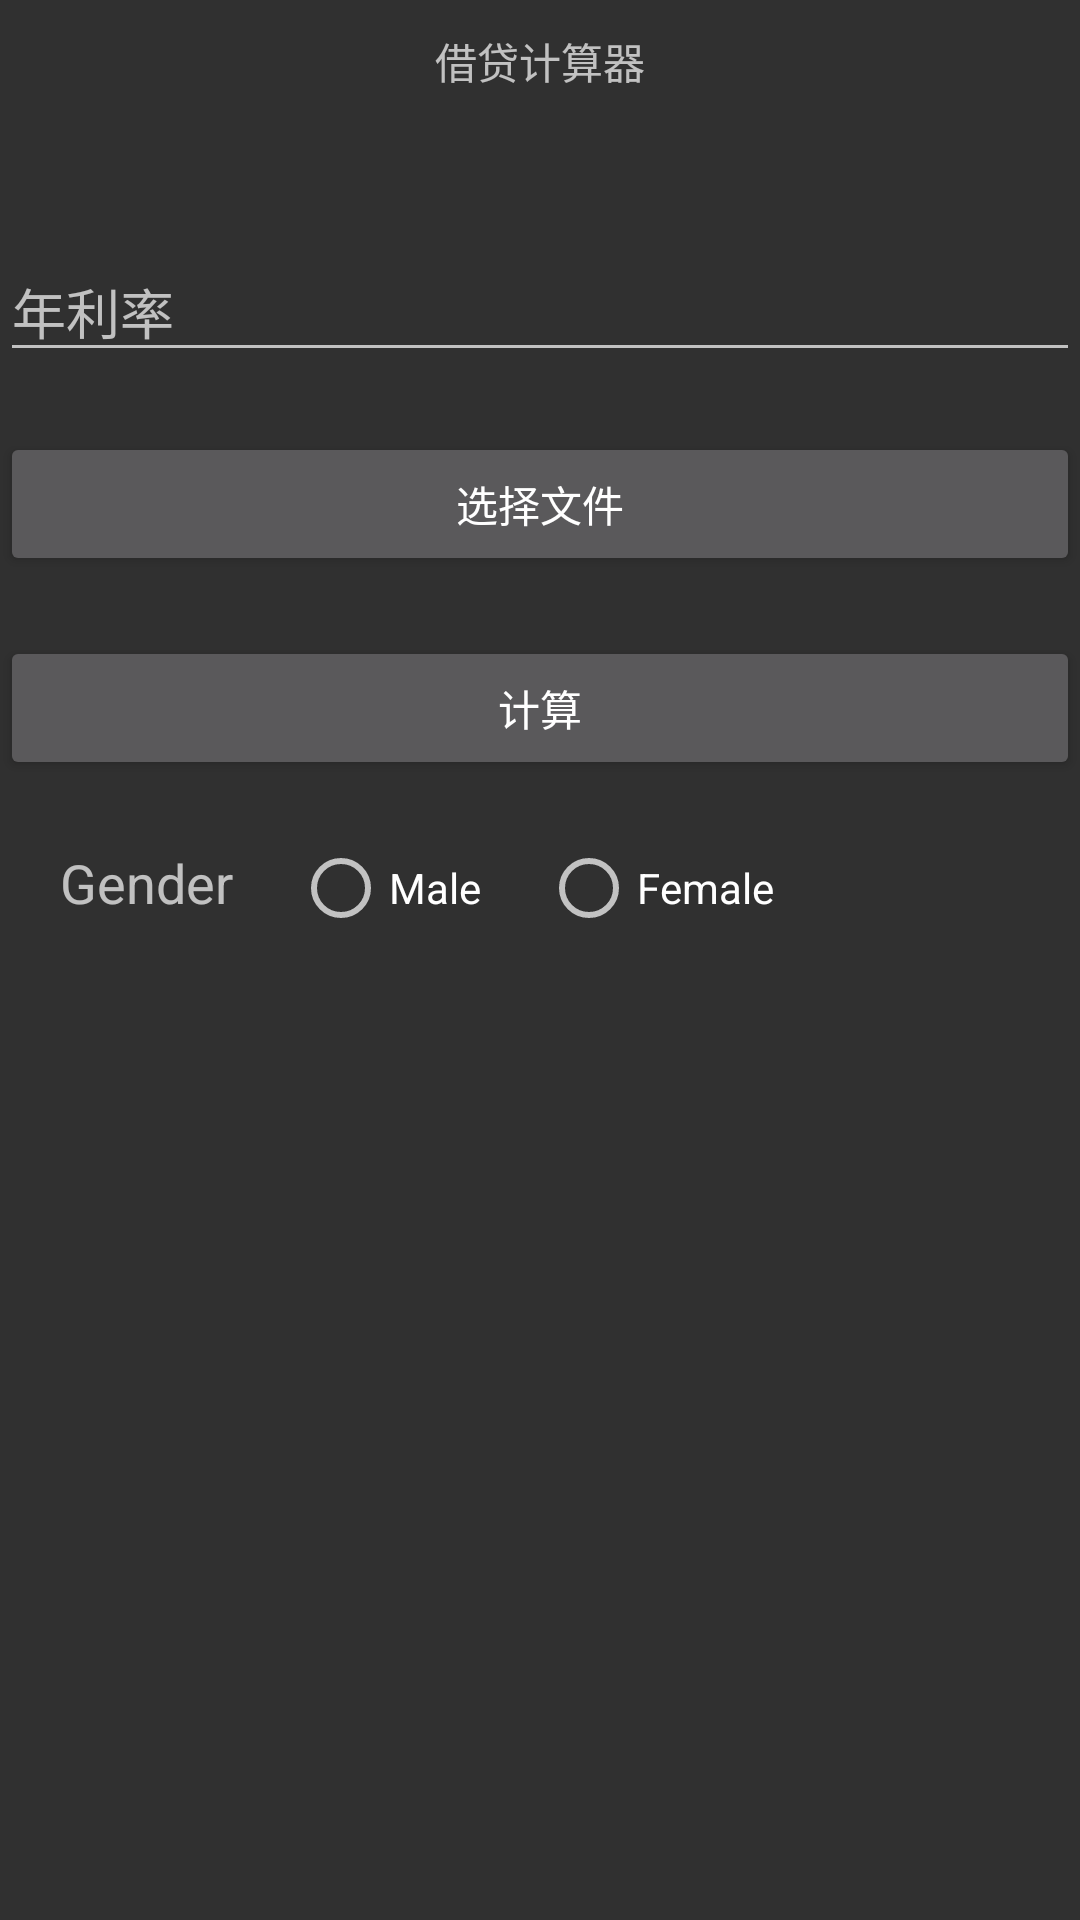

Layout XML and referenced resources for this Android screen:
<!-- AndroidManifest.xml: application theme AppTheme.NoActionBar -->
<!-- res/layout/calculator.xml -->
<?xml version="1.0" encoding="utf-8"?>
<LinearLayout xmlns:android="http://schemas.android.com/apk/res/android"
    android:layout_width="match_parent"
    android:layout_height="match_parent"
    android:orientation="vertical">

    <TextView
        android:layout_width="wrap_content"
        android:layout_height="wrap_content"
        android:layout_gravity="center"
        android:layout_marginTop="10dp"
        android:text="@string/app_name"/>

    <EditText
        android:id="@+id/editText2"
        android:layout_width="match_parent"
        android:layout_height="wrap_content"
        android:ems="10"
        android:hint="年利率"
        android:layout_marginTop="50dp"
        android:inputType="numberDecimal|number"/>
    <Button
        android:id="@+id/selectButton"
        android:layout_width="match_parent"
        android:layout_height="wrap_content"
        android:layout_marginTop="20dp"
        android:text="选择文件" />

    <Button
        android:id="@+id/calcButton"
        android:layout_width="match_parent"
        android:layout_height="wrap_content"
        android:layout_marginTop="20dp"
        android:text="计算" />
    <LinearLayout
        android:layout_width="match_parent"
        android:layout_height="match_parent"
        android:layout_marginTop="20dp">

        <TextView
            android:id="@+id/textView1"
            android:layout_width="wrap_content"
            android:layout_height="wrap_content"
            android:text="Gender"
            android:layout_marginLeft="20dp"
            android:textAppearance="?android:attr/textAppearanceMedium" />

        <RadioButton
            android:id="@+id/radioButton1"
            android:layout_width="wrap_content"
            android:layout_height="wrap_content"
            android:layout_marginLeft="20dp"
            android:text="Male" />

        <RadioButton
            android:id="@+id/radioButton2"
            android:layout_width="wrap_content"
            android:layout_height="wrap_content"
            android:layout_marginLeft="20dp"
            android:text="Female" />
    </LinearLayout>
</LinearLayout>
<!-- resources referenced by this layout -->
<resources>
  <string name="app_name">借贷计算器</string>
  <style name="AppTheme.NoActionBar">
          <item name="colorPrimary">@color/colorPrimary</item>
          <item name="colorPrimaryDark">@color/colorPrimaryDark</item>
          <item name="colorAccent">@color/colorAccent</item>
          <item name="windowActionBar">false</item>
          <item name="windowNoTitle">true</item>
      </style>
  <!-- not gathered from this repository: default colours our renderer supplied (Android Studio template values) -->
  <color name="colorPrimary">#FF6200EE</color>
  <color name="colorPrimaryDark">#FF3700B3</color>
  <color name="colorAccent">#FF03DAC5</color>
</resources>
